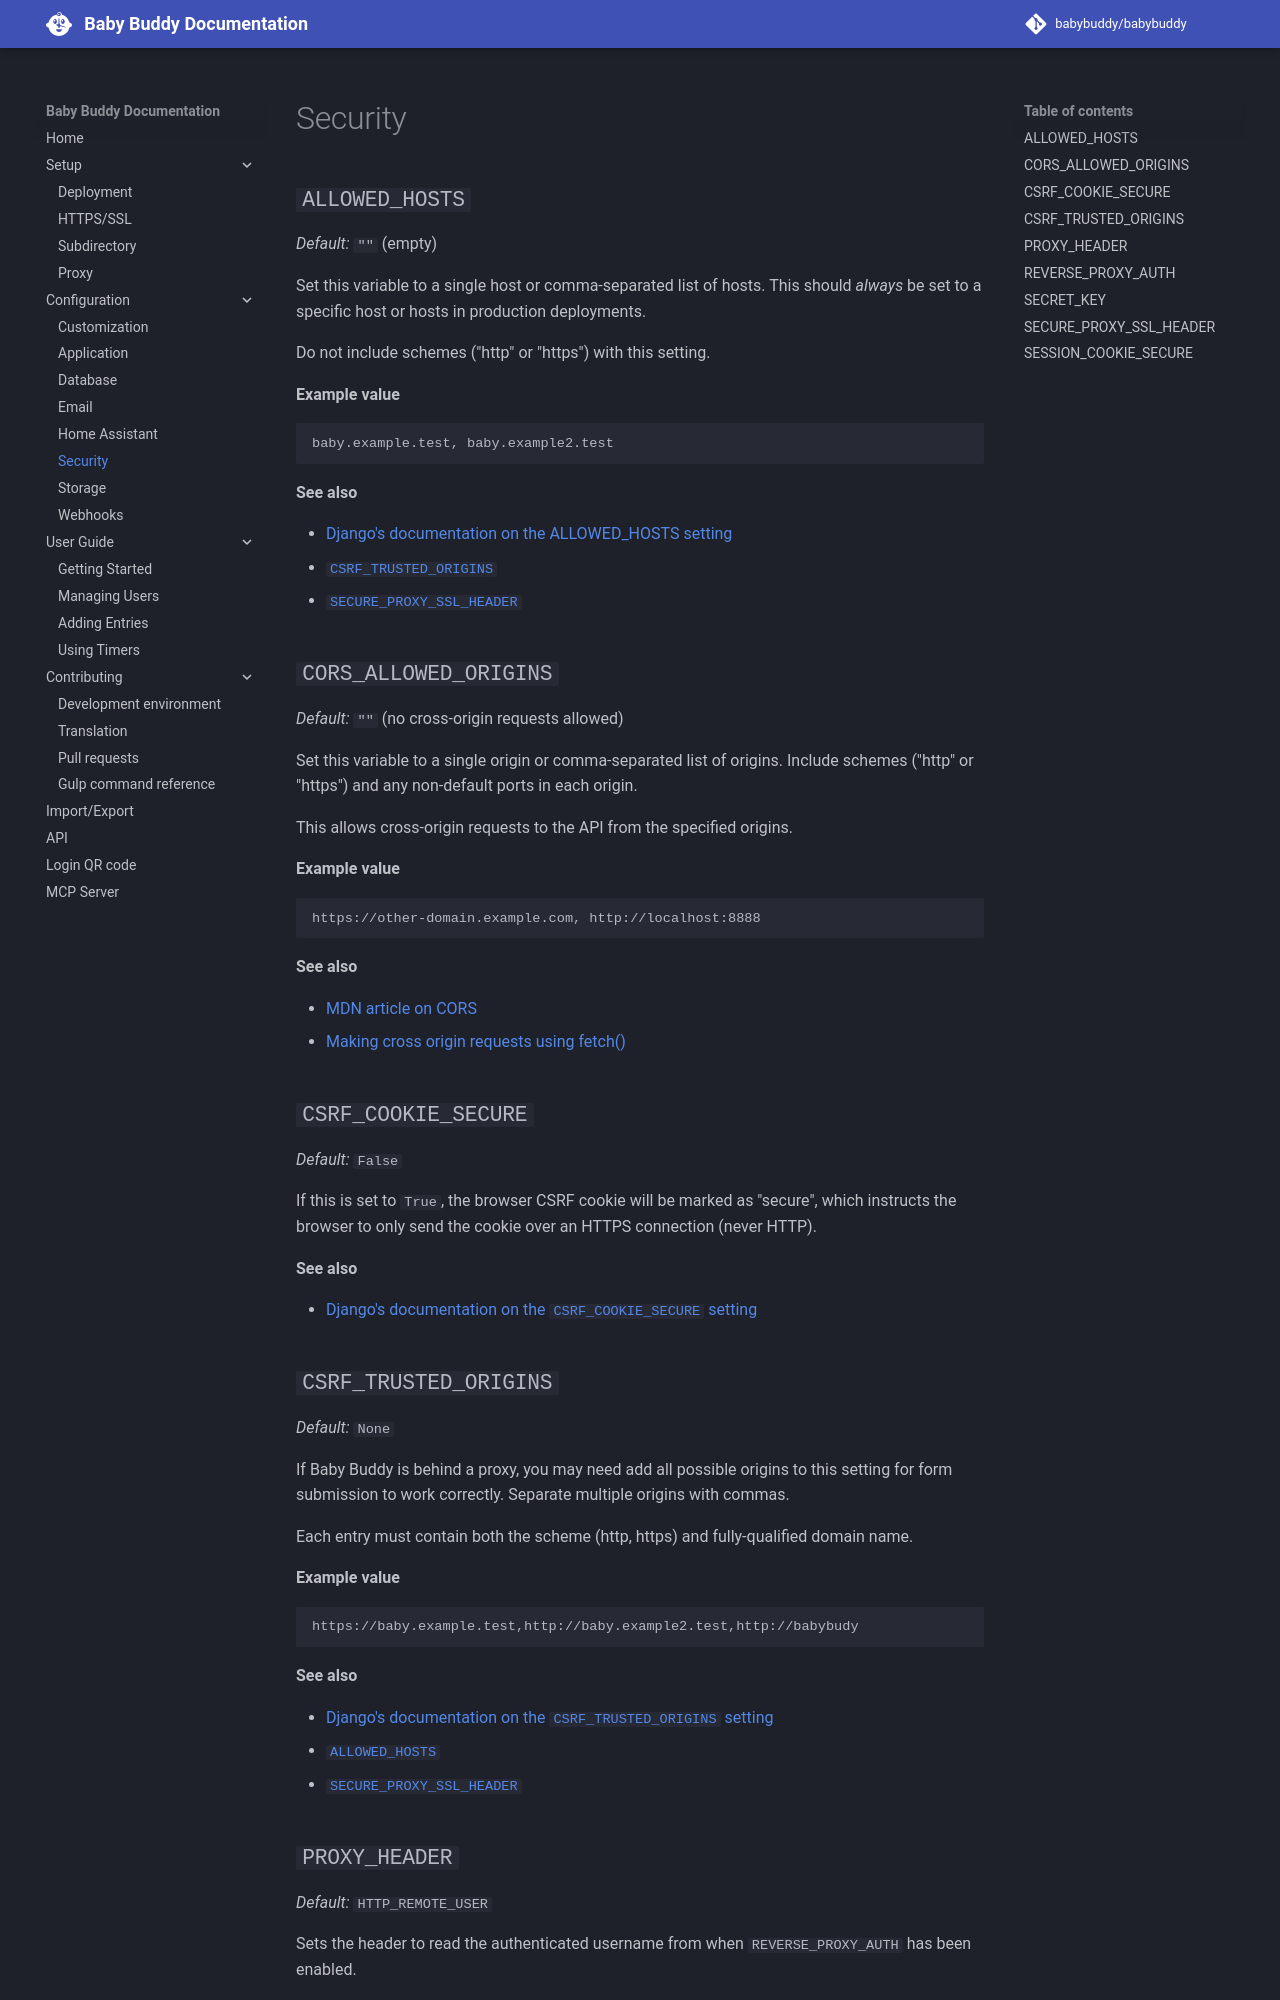

repository: babybuddy/babybuddy · page: configuration/security/index.html · generator: mkdocs

# Security

## `ALLOWED_HOSTS`

_Default:_ `""` (empty)

Set this variable to a single host or comma-separated list of hosts.
This should _always_ be set to a specific host or hosts in production deployments.

Do not include schemes ("http" or "https") with this setting.

**Example value**

    baby.example.test, baby.example2.test

**See also**

- [Django's documentation on the ALLOWED_HOSTS setting](https://docs.djangoproject.com/en/5.0/ref/settings/#allowed-hosts)
- [`CSRF_TRUSTED_ORIGINS`](#csrf_trusted_origins)
- [`SECURE_PROXY_SSL_HEADER`](#secure_proxy_ssl_header)

## `CORS_ALLOWED_ORIGINS`

_Default:_ `""` (no cross-origin requests allowed)

Set this variable to a single origin or comma-separated list of origins. Include schemes
("http" or "https") and any non-default ports in each origin.

This allows cross-origin requests to the API from the specified origins.

**Example value**

    https://other-domain.example.com, http://localhost:8888

**See also**

- [MDN article on CORS](https://developer.mozilla.org/en-US/docs/Web/HTTP/CORS)
- [Making cross origin requests using fetch()](https://developer.mozilla.org/en-US/docs/Web/API/Fetch_API/Using_Fetch#making_cross-origin_requests)

## `CSRF_COOKIE_SECURE`

_Default:_ `False`

If this is set to `True`, the browser CSRF cookie will be marked as "secure", which instructs the browser to only send the cookie over an HTTPS connection (never HTTP).

**See also**

- [Django's documentation on the `CSRF_COOKIE_SECURE` setting](https://docs.djangoproject.com/en/5.0/ref/settings/#csrf-cookie-secure)

## `CSRF_TRUSTED_ORIGINS`

_Default:_ `None`

If Baby Buddy is behind a proxy, you may need add all possible origins to this setting
for form submission to work correctly. Separate multiple origins with commas.

Each entry must contain both the scheme (http, https) and fully-qualified domain name.

**Example value**

    https://baby.example.test,http://baby.example2.test,http://babybudy

**See also**

- [Django's documentation on the `CSRF_TRUSTED_ORIGINS` setting](https://docs.djangoproject.com/en/5.0/ref/settings/#std:setting-CSRF_TRUSTED_ORIGINS)
- [`ALLOWED_HOSTS`](#allowed_hosts)
- [`SECURE_PROXY_SSL_HEADER`](#secure_proxy_ssl_header)
